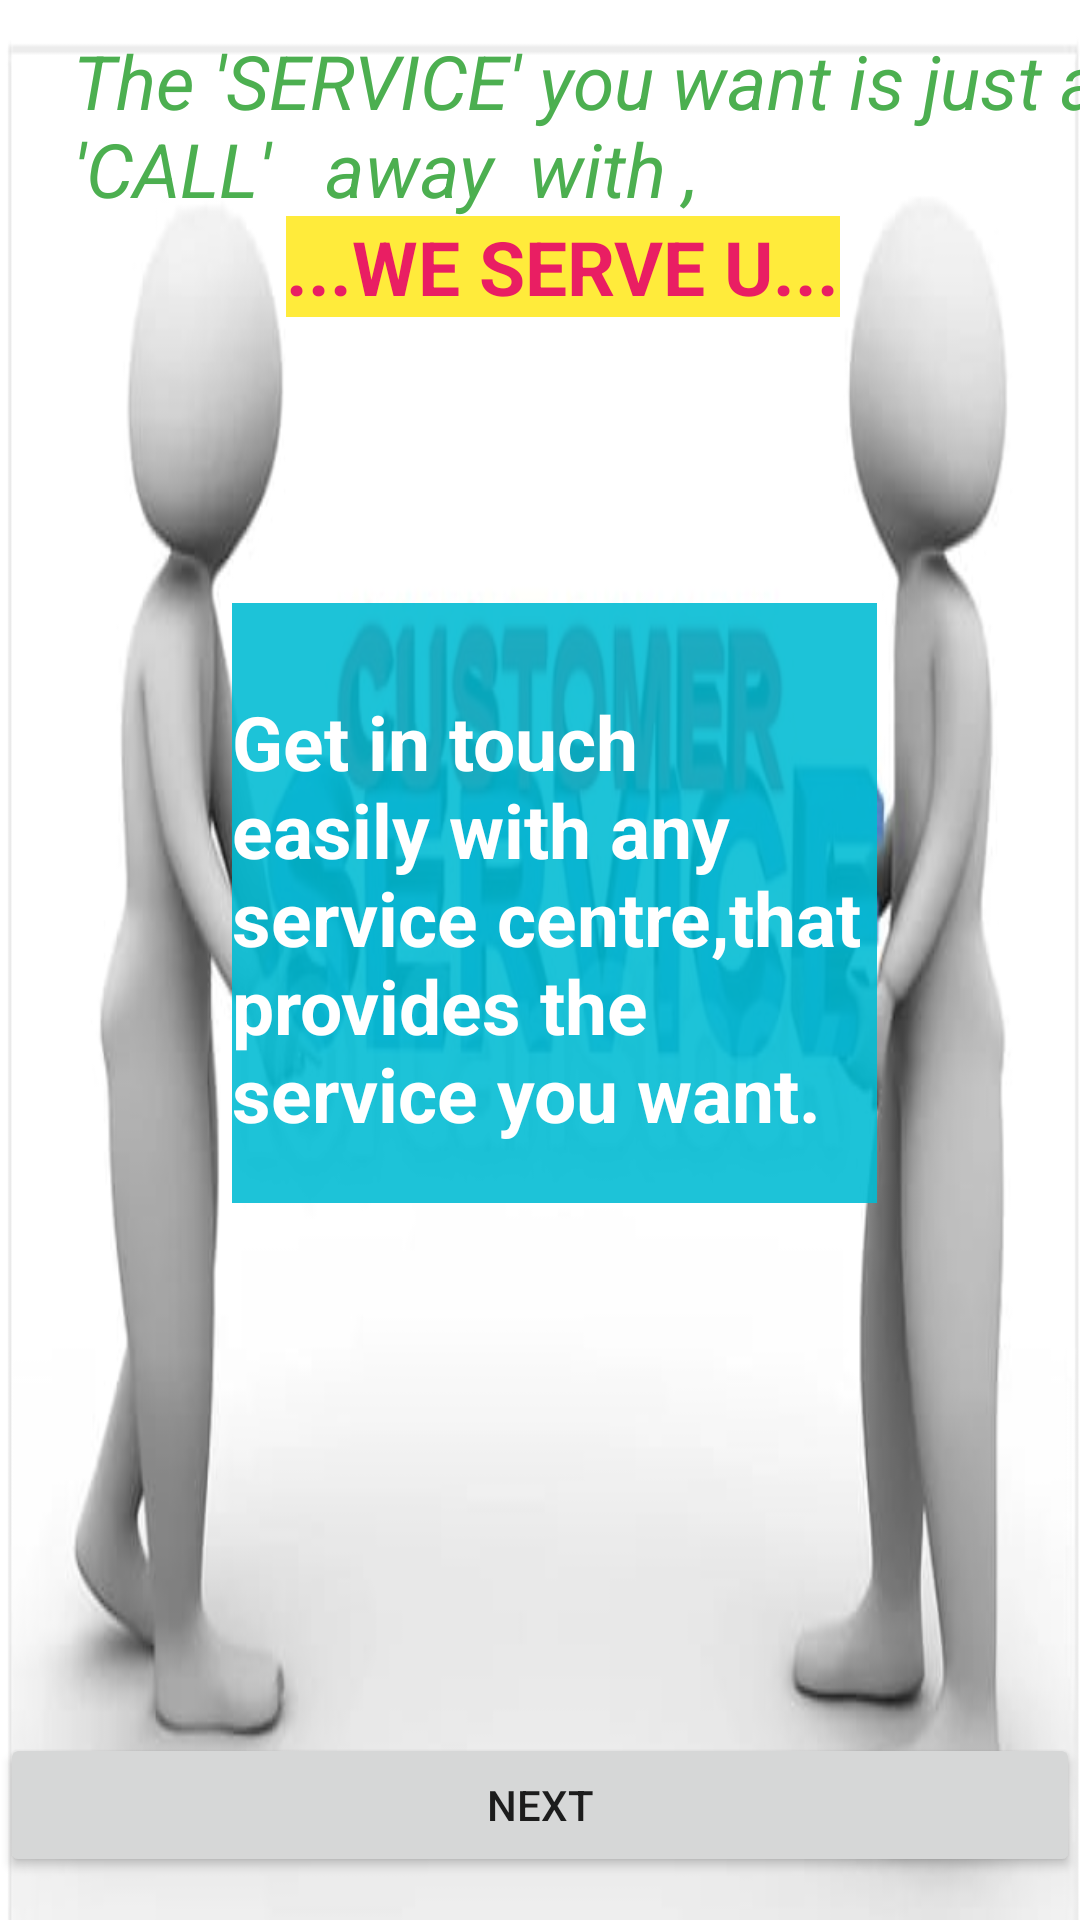

Here is an Android app screen rendered from its layout file. Give the layout XML and the strings, colors and styles it references.
<!-- AndroidManifest.xml: application theme Theme.WeServeU -->
<!-- res/layout/activity_second.xml -->
<?xml version="1.0" encoding="utf-8"?>
<androidx.constraintlayout.widget.ConstraintLayout xmlns:android="http://schemas.android.com/apk/res/android"
    xmlns:app="http://schemas.android.com/apk/res-auto"
    xmlns:tools="http://schemas.android.com/tools"
    android:layout_width="match_parent"
    android:layout_height="match_parent"
    tools:context=".SecondActivity"
    android:background="@drawable/phoneimage">


    <TextView
        android:id="@+id/textView4"
        android:layout_width="373dp"
        android:layout_height="82dp"
        android:layout_marginStart="16dp"
        android:padding="10dp"
        android:text="The 'SERVICE' you want is just a 'CALL'   away  with ,"
        android:textColor="#4CAF50"
        android:textSize="25dp"
        android:textStyle="italic"
        app:layout_constraintBottom_toBottomOf="parent"
        app:layout_constraintEnd_toEndOf="parent"
        app:layout_constraintHorizontal_bias="0.058"
        app:layout_constraintStart_toStartOf="parent"
        app:layout_constraintTop_toTopOf="parent"
        app:layout_constraintVertical_bias="0.0" />

    <TextView
        android:layout_width="wrap_content"
        android:layout_height="wrap_content"
        android:layout_marginBottom="5dp"
        android:text="...WE SERVE U..."
        android:background="#FFEB3B"
        android:textColor="#E91E63"
        android:textSize="25dp"
        android:textStyle="bold"
        app:layout_constraintBottom_toTopOf="@+id/textView3"
        app:layout_constraintEnd_toEndOf="parent"
        app:layout_constraintHorizontal_bias="0.544"
        app:layout_constraintStart_toStartOf="parent"
        app:layout_constraintTop_toTopOf="parent"
        app:layout_constraintVertical_bias="0.444" />

    <TextView
        android:id="@+id/textView3"
        android:layout_width="215dp"
        android:layout_height="200dp"
        android:layout_marginStart="100dp"
        android:layout_marginTop="100dp"
        android:layout_marginEnd="90dp"
        android:layout_marginBottom="135dp"
        android:background="#E200BCD4"
        android:text="                                                                                                                Get in touch easily with any service centre,that provides the service you want."
        android:textColor="#FFFFFF"
        android:textSize="25dp"
        android:textStyle="bold"
        app:layout_constraintBottom_toTopOf="@+id/button2"
        app:layout_constraintEnd_toEndOf="parent"
        app:layout_constraintHorizontal_bias="0.511"
        app:layout_constraintStart_toStartOf="parent"
        app:layout_constraintTop_toBottomOf="@+id/textView4"
        app:layout_constraintVertical_bias="0.312" />

    <Button
        android:id="@+id/button2"
        android:layout_width="match_parent"
        android:layout_height="wrap_content"
        android:onClick="next"
        android:text="NEXT"
        app:layout_constraintBottom_toBottomOf="parent"
        app:layout_constraintEnd_toEndOf="parent"
        app:layout_constraintHorizontal_bias="1.0"
        app:layout_constraintStart_toStartOf="parent"
        app:layout_constraintTop_toTopOf="parent"
        app:layout_constraintVertical_bias="0.976" />


</androidx.constraintlayout.widget.ConstraintLayout>
<!-- resources referenced by this layout -->
<resources>
  <!-- drawable phoneimage: jpg bitmap (drawable-v24, 23881 bytes) -->
  <style name="Theme.WeServeU" parent="Theme.MaterialComponents.DayNight.DarkActionBar">
          
          <item name="colorPrimary">@color/purple_500</item>
          <item name="colorPrimaryVariant">@color/purple_700</item>
          <item name="colorOnPrimary">@color/white</item>
          
          <item name="colorSecondary">@color/teal_200</item>
          <item name="colorSecondaryVariant">@color/teal_700</item>
          <item name="colorOnSecondary">@color/black</item>
          
          <item name="android:statusBarColor" tools:targetApi="l">?attr/colorPrimaryVariant</item>
          
      </style>
  <!-- not gathered from this repository: default colours our renderer supplied (Android Studio template values) -->
  <color name="purple_500">#FF6200EE</color>
  <color name="purple_700">#FF3700B3</color>
  <color name="teal_200">#FF03DAC5</color>
  <color name="teal_700">#FF018786</color>
  <color name="black">#FF000000</color>
  <color name="white">#FFFFFFFF</color>
</resources>
